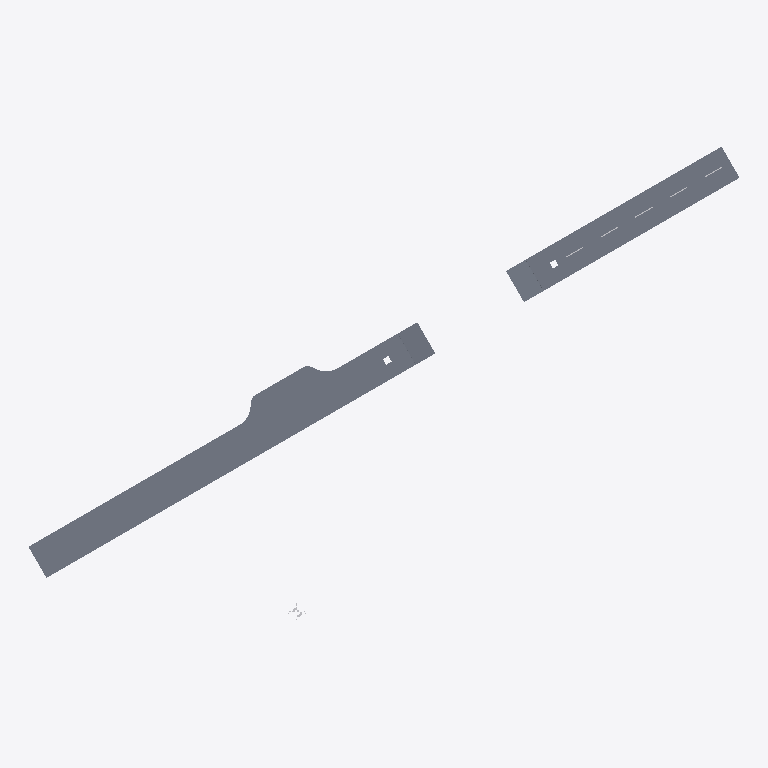
Plan cut of the same IFC building model at storey 'road - shoulder' (level -0.49 m, cut at 0.91 m), seen from above with north up, elements coloured by IFC class (only those large enough to see are counted): 8 slabs (grey), 1 other element (light grey). No cut surface shows.
Extent 71.1 m × 47.5 m × 0.6 m (x, y, z). Storeys (20): road parking - shoulder at -0.49 m; road parking - shoulder at -0.49 m; road - shoulder at -0.49 m; road - shoulder at -0.49 m; road - shoulder at -0.49 m; road - shoulder at -0.49 m; road - shoulder at -0.49 m; road - shoulder at -0.49 m; road - shoulder at -0.49 m; road - shoulder at -0.49 m; road - shoulder at -0.49 m; road - shoulder at -0.49 m; road - parking at 0.00 m; road  - carriageway at 0.00 m; road - parking at 0.00 m; road  - carriageway at 0.00 m. Elements (45): 24 IfcSlab, 20 IfcSurfaceFeature, 1 IfcBuildingElementProxy.

HEADER;
FILE_DESCRIPTION(('ViewDefinition [ReferenceView_V1.2]'),'2;1');
FILE_NAME('Infra-Road.ifc','2024-11-14T11:09:13',(''),(''),'IFC-manager for SketchUp (5.3.3)','SketchUp 2024 (24.0.594)','None');
FILE_SCHEMA(('IFC4'));
ENDSEC;
DATA;
#13=IFCPROJECT('2Ndyd$OSX7s9A04nc4lyye',#1,'ifc silly sample scene - project','Demystifying IFC with a playful scene using diverse building elements and compositions.',$,$,$,(#11),#14);
#20=IFCSITE('23sFQGRy90RxVbRHD9iSE2',#1,'environment - site','A sample scene environment, showcasing the surrounding landscape.',$,#22,$,$,.COMPLEX.,$,$,0.0,$,$);
#23=IFCSITE('1adp27B_9CUfup2ojuKOng',#1,'road parking - site','A designated parking area, providing space for vehicles.',$,#25,$,$,.PARTIAL.,$,$,0.0,$,$);
#548=IFCSITE('3pnaj3EgL1cOScZHtoQhHO',#1,'road river bridge - site','The site of the road river bridge, connecting different areas.',$,#549,$,$,.PARTIAL.,$,$,0.0,$,$);
#807=IFCSITE('2Wad9UE39Fl81buLr2dp_x',#1,'rail river bridge - site','The site of the rail river bridge, facilitating train crossings.',$,#808,$,$,.PARTIAL.,$,$,0.0,$,$);
#813=IFCSITE('1$CApj9YLCeu0YyH5TXRVh',#1,'road rail bridge - site','The site of the road rail bridge, supporting both road and rail traffic.',$,#814,$,$,.PARTIAL.,$,$,0.0,$,$);
#1015=IFCSITE('2syxA9_lr7Ew2uZai3VhhS',#1,'road - site','A designated parking area, providing space for vehicles.',$,#1016,$,$,.PARTIAL.,$,$,0.0,$,$);
#30=IFCBUILDING('2MBfH6RyP3luv6spdwrCIJ',#1,'road parking - road','A well-constructed road, connecting various parts of the infrastructure.',$,#35,$,$,.COMPLEX.,0.0,0.0,$);
#40=IFCBUILDING('13nXdzaiLCcBMI_327t3$B',#1,'road parking - road segment','A segment of the road, connecting various parts of the infrastructure.','roadsegment',#42,$,$,.PARTIAL.,0.0,0.0,$);
#332=IFCBUILDING('3UW01eWGf3R9Qahji8i4XE',#1,'road parking - road segment','A segment of the road, connecting various parts of the infrastructure.','roadsegment',#333,$,$,.PARTIAL.,0.0,0.0,$);
#554=IFCBUILDING('1ycqplGh55EAGDAsiDHPxX',#1,'bridge road connection','A connection point, linking the bridge road to other infrastructure.',$,#556,$,$,.COMPLEX.,0.0,0.0,$);
#561=IFCBUILDING('3gVUlQBybBTR_jtpA_c89f',#1,'bridge - road segment','A segment of the bridge road, connecting various parts of the infrastructure.','roadsegment',#563,$,$,.PARTIAL.,0.0,0.0,$);
#685=IFCBUILDING('1Engm$GMHEoAv0uoo9qvMb',#1,'bridge road connection','A connection point, linking the bridge road to other infrastructure.',$,#686,$,$,.COMPLEX.,0.0,0.0,$);
#691=IFCBUILDING('1gawLKQN1FlOdzrZDos6Gg',#1,'bridge - road segment','A segment of the bridge road, connecting various parts of the infrastructure.','roadsegment',#693,$,$,.PARTIAL.,0.0,0.0,$);
#834=IFCBUILDING('1Gy5o1F_T6VxmwxJ5$xsRE',#1,'road','A well-constructed road, connecting various parts of the infrastructure.',$,#836,$,$,.COMPLEX.,0.0,0.0,$);
#841=IFCBUILDING('1qeMYKRz11NfwG9VheT8FH',#1,'road segment','A segment of the road, connecting various parts of the infrastructure.','roadsegment',#843,$,$,.PARTIAL.,0.0,0.0,$);
#1021=IFCBUILDING('1AfgOmh7nDOedEyHKWgbIw',#1,'road','A well-constructed road, connecting various parts of the infrastructure.',$,#1023,$,$,.COMPLEX.,0.0,0.0,$);
#1028=IFCBUILDING('2pS6pdNUf5JhK0$Ap6Vb7C',#1,'road segment','A segment of the road, connecting various parts of the infrastructure.','roadsegment',#1030,$,$,.PARTIAL.,0.0,0.0,$);
#47=IFCBUILDINGSTOREY('2X7Dlo9gX5dgM3FX0gYZXP',#1,'road - parking','A designated parking area, providing space for vehicles.','parkingbay',#49,$,$,.ELEMENT.,0.0);
#168=IFCBUILDINGSTOREY('1rSMOsFHPCxBpVA$FlasQt',#1,'road parking - shoulder','The shoulder, providing additional space and support alongside the parking area.','shoulder',#169,#178,$,.ELEMENT.,-489.9999999999911);
#179=IFCBUILDINGSTOREY('3hvQKS_3f35hrc93TD89Cw',#1,'road - shoulder','The shoulder, providing additional space and support alongside the road.','shoulder',#180,#189,$,.ELEMENT.,-489.999999999977);
#190=IFCBUILDINGSTOREY('0_Qwe45Iz4axmHTXYPvOsp',#1,'road  - carriageway','The carriageway, providing a smooth driving surface for vehicles.','carriageway',#191,$,$,.ELEMENT.,0.0);
#338=IFCBUILDINGSTOREY('3Rtyfer6f14gfdIYhSAJfS',#1,'road - parking','A designated parking area, providing space for vehicles.','parkingbay',#340,$,$,.ELEMENT.,0.0);
#418=IFCBUILDINGSTOREY('15Sq9FrzT9FBv27nCk5mh_',#1,'road parking - shoulder','The shoulder, providing additional space and support alongside the parking area.','shoulder',#419,#425,$,.ELEMENT.,-489.9999999999911);
#426=IFCBUILDINGSTOREY('2271FKNO1DdwPAfaVP8xJd',#1,'road - shoulder','The shoulder, providing additional space and support alongside the road.','shoulder',#427,#433,$,.ELEMENT.,-489.999999999977);
#434=IFCBUILDINGSTOREY('2FFDMtF_bFt9Cn7VXimDUu',#1,'road  - carriageway','The carriageway, providing a smooth driving surface for vehicles.','carriageway',#435,$,$,.ELEMENT.,0.0);
#568=IFCBUILDINGSTOREY('2osHTl91z1WeqT0dDvg3WD',#1,'road - shoulder','The shoulder, providing additional space and support alongside the road.','shoulder',#570,#579,$,.ELEMENT.,-489.9999999999375);
#580=IFCBUILDINGSTOREY('1LsZ9dUZn5397IxXcrlrIe',#1,'road - shoulder','The shoulder, providing additional space and support alongside the road.','shoulder',#581,#590,$,.ELEMENT.,-489.9999999999181);
#591=IFCBUILDINGSTOREY('3JCNkEnxX2HAIohFE8d0li',#1,'road carriageway - bridge road','The carriageway, providing a smooth driving surface on the bridge road.',$,#592,$,$,.ELEMENT.,2.634977E-11);
#698=IFCBUILDINGSTOREY('2$CI2UZ2nC6udOwWqZWr6C',#1,'road - shoulder','The shoulder, providing additional space and support alongside the road.','shoulder',#700,#709,$,.ELEMENT.,-489.9999999996625);
#710=IFCBUILDINGSTOREY('2PKdE1kbL8ke7QxRRzxN_q',#1,'road - shoulder','The shoulder, providing additional space and support alongside the road.','shoulder',#711,#720,$,.ELEMENT.,-489.99999999964314);
#721=IFCBUILDINGSTOREY('0UKHUh06v69wKcoKjB04ik',#1,'road carriageway - bridge road','The carriageway, providing a smooth driving surface on the bridge road.',$,#722,$,$,.ELEMENT.,3.013078E-10);
#848=IFCBUILDINGSTOREY('3oc$qAY_95VA0MUuoAYGxh',#1,'road carriageway','The carriageway, providing a smooth driving surface for vehicles in the parking area.',$,#850,$,$,.ELEMENT.,0.0);
#978=IFCBUILDINGSTOREY('2bgbuMDuj3hg9k0pkgUphW',#1,'road - shoulder','The shoulder, providing additional space and support alongside the road.','shoulder',#979,#988,$,.ELEMENT.,-489.9999999999911);
#989=IFCBUILDINGSTOREY('17coQp2iL5FhBqt0CY_3TM',#1,'road - shoulder','The shoulder, providing additional space and support alongside the road.','shoulder',#990,#999,$,.ELEMENT.,-489.999999999977);
#1035=IFCBUILDINGSTOREY('2v_vgJ52rCdOoY4xv9BEGs',#1,'road carriageway','The carriageway, providing a smooth driving surface for vehicles in the parking area.',$,#1037,$,$,.ELEMENT.,0.0);
#1165=IFCBUILDINGSTOREY('0YqCWlEOfFLOP9cWpIfWnw',#1,'road - shoulder','The shoulder, providing additional space and support alongside the road.','shoulder',#1166,#1175,$,.ELEMENT.,-489.9999999999911);
#1176=IFCBUILDINGSTOREY('2Jmv7aVW59tgvJy3nmB5rm',#1,'road - shoulder','The shoulder, providing additional space and support alongside the road.','shoulder',#1177,#1186,$,.ELEMENT.,-489.999999999977);
#222=IFCSLAB('0bOiufAU17JvMAqTkdbCGK',#1,'road - asphalt surface course','A smooth asphalt surface, providing a durable driving layer.','pavement',#228,#237,'454425.1027892.955978.953073.1922257.937649',$);
#1064=IFCSLAB('2Hv0cNhjPCV8n4VnOiLlhy',#1,'road - asphalt surface course','A smooth asphalt surface, providing a durable driving layer.','pavement',#1070,#1079,'454425.1918123.1918126.1918136.1918138.1918144',$);
#855=IFCSLAB('0WFaAjgxT8whuM_s0GDVop',#1,'road - asphalt binder course','A durable asphalt binder course, forming a key layer of the road.','core',#867,#876,'454425.1027895.1925011.1918136.1918138.1918143',$);
#86=IFCSLAB('2Z1Tk3YUj4bfBY5kB$H6XD',#1,'road - parking - asphalt surface course','A smooth asphalt surface, providing a durable driving layer in the parking area.','pavement',#101,#111,'454425.1027892.955978.953073.940313.1922260',$);
#623=IFCSLAB('2B7GjowjDAyvkWvj3mcysp',#1,'bridge road - road asphalt binder course','A durable asphalt binder course, forming a key layer of the bridge road.','core',#634,#643,'454425.1027893.1882581.1882584.953129.940413',$);
#749=IFCSLAB('2CFlp691nEVAN$xmwmq4NQ',#1,'bridge road - road asphalt binder course','A durable asphalt binder course, forming a key layer of the bridge road.','core',#760,#769,'454425.1027893.1886558.1882584.953129.940413',$);
#646=IFCSLAB('24yB027vXAnwvB5wEFTdUW',#1,'road subgrade - bridge road','A stable subgrade, forming the foundation of the bridge road.','subgrade',#657,#666,'454425.1027893.1882581.1882584.953129.940414',$);
#770=IFCSLAB('2Lcv7v7Y9CDgeVSxtOixa_',#1,'road subgrade - bridge road','A stable subgrade, forming the foundation of the bridge road.','subgrade',#781,#790,'454425.1027893.1886558.1882584.953129.940414',$);
#1002=IFCBUILDINGELEMENTPROXY('3Fit2Fad92zf2f6aWdJtF5',#1,'geo-reference','The reference point for transforming the local engineering coordinate system into the coordinate reference system of the underlying map.','origin',#1008,#1014,'454425.1032696',$);
ENDSEC;
